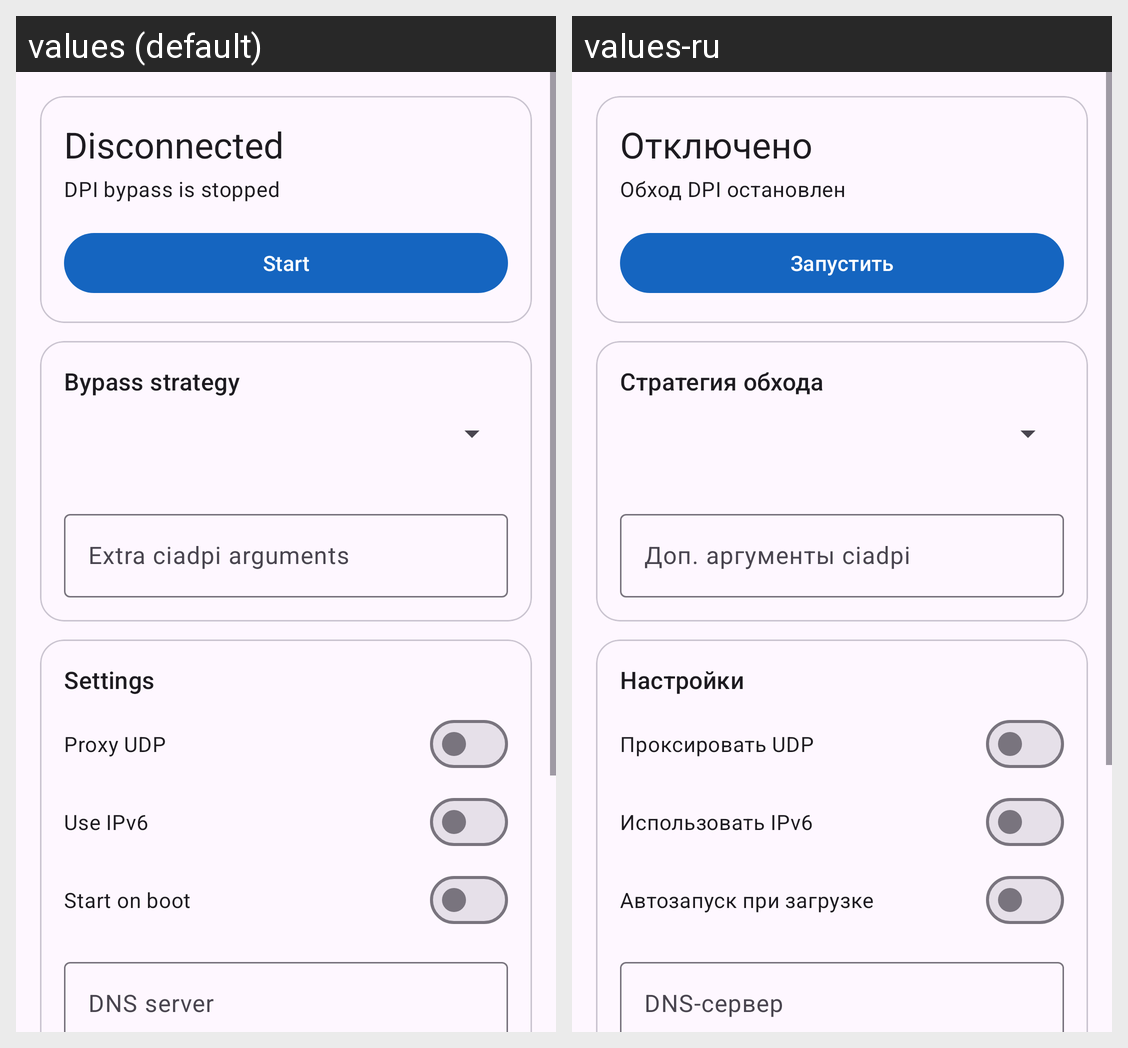

For this localized Android screen grid, give each drawn string resource with its value in every locale shown.
Android screen res/layout/activity_main.xml rendered under 2 locales, left to right: values (default), values-ru. Device: Nexus 5 (rendered at 1080×1920; each locale shown at half size, 540×960, under a caption strip naming it); theme Theme.Zapret.
Strings drawn on this screen, with the default value and each locale's value (text and hints the layout hard-codes, and strings that could not be matched under every locale, appear in the picture but are not listed):

status_disconnected
  values: Disconnected
  values-ru: Отключено

status_detail_idle
  values: DPI bypass is stopped
  values-ru: Обход DPI остановлен

action_start
  values: Start
  values-ru: Запустить

section_strategy
  values: Bypass strategy
  values-ru: Стратегия обхода

label_args
  values: Extra ciadpi arguments
  values-ru: Доп. аргументы ciadpi

section_settings
  values: Settings
  values-ru: Настройки

label_udp
  values: Proxy UDP
  values-ru: Проксировать UDP

label_ipv6
  values: Use IPv6
  values-ru: Использовать IPv6

label_boot
  values: Start on boot
  values-ru: Автозапуск при загрузке

label_dns
  values: DNS server
  values-ru: DNS-сервер
